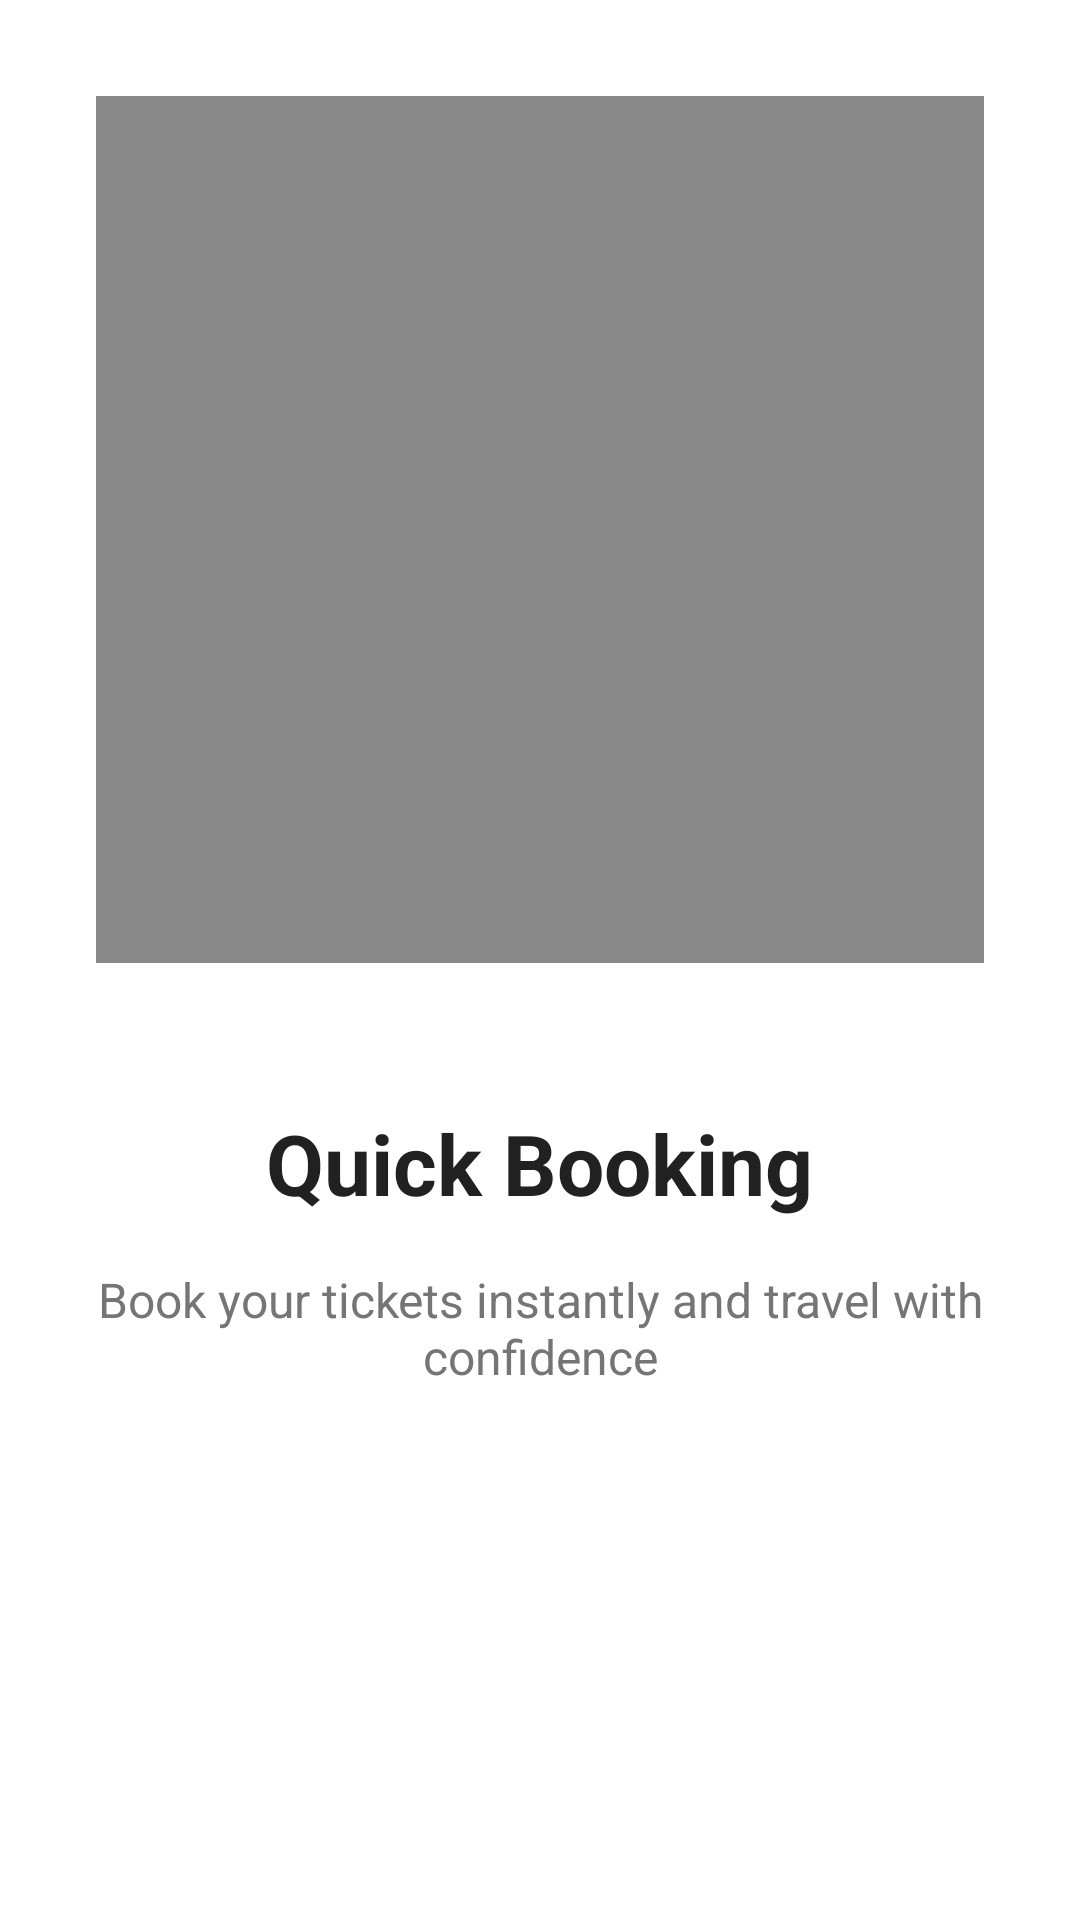

Write the Android layout XML for this screen, with the resource values it uses.
<!-- AndroidManifest.xml: application theme Theme.SwiftBus -->
<!-- res/layout/activity_onboarding3.xml -->
<?xml version="1.0" encoding="utf-8"?>
<LinearLayout xmlns:android="http://schemas.android.com/apk/res/android"
    android:layout_width="match_parent"
    android:layout_height="match_parent"
    android:background="@color/background_white"
    android:gravity="center"
    android:orientation="vertical"
    android:padding="32dp">

    
    <ImageView
        android:layout_width="300dp"
        android:layout_height="300dp"
        android:layout_marginBottom="48dp"
        android:src="@drawable/ic_placeholder"
        android:background="@null"
        android:contentDescription="Quick Booking Illustration" />

    <TextView
        android:layout_width="wrap_content"
        android:layout_height="wrap_content"
        android:layout_marginBottom="16dp"
        android:text="@string/onboarding3_title"
        android:textColor="@color/text_primary"
        android:textSize="28sp"
        android:textStyle="bold" />

    <TextView
        android:layout_width="match_parent"
        android:layout_height="wrap_content"
        android:layout_marginBottom="48dp"
        android:gravity="center"
        android:text="@string/onboarding3_desc"
        android:textColor="@color/text_secondary"
        android:textSize="16sp" />

    
    <LinearLayout
        android:layout_width="wrap_content"
        android:layout_height="wrap_content"
        android:layout_marginBottom="32dp"
        android:gravity="center"
        android:orientation="horizontal">

        <View
            android:layout_width="12dp"
            android:layout_height="12dp"
            android:layout_margin="4dp"
            android:background="@drawable/dot_inactive" />

        <View
            android:layout_width="12dp"
            android:layout_height="12dp"
            android:layout_margin="4dp"
            android:background="@drawable/dot_inactive" />

        <View
            android:layout_width="12dp"
            android:layout_height="12dp"
            android:layout_margin="4dp"
            android:background="@drawable/dot_active" />

    </LinearLayout>

    <Button
        android:id="@+id/btnGetStarted"
        style="@style/ButtonPrimary"
        android:layout_width="match_parent"
        android:text="@string/get_started" />

</LinearLayout>
<!-- resources referenced by this layout -->
<resources>
  <color name="background_white">#FFFFFF</color>
  <color name="text_primary">#212121</color>
  <color name="text_secondary">#757575</color>
  <!-- drawable ic_placeholder (drawable) -->
  <vector xmlns:android="http://schemas.android.com/apk/res/android"
      android:width="24dp"
      android:height="24dp"
      android:viewportWidth="24"
      android:viewportHeight="24">
      <path
          android:fillColor="#FF888888"
          android:pathData="M0,0h24v24h-24z"/>
  </vector>
  <string name="get_started">Get Started</string>
  <string name="onboarding3_desc">Book your tickets instantly and travel with confidence</string>
  <string name="onboarding3_title">Quick Booking</string>
  <style name="ButtonPrimary" parent="Widget.MaterialComponents.Button">
          <item name="backgroundTint">@color/primary_color</item>
          <item name="android:textColor">@color/text_white</item>
          <item name="android:textAllCaps">false</item>
          <item name="android:textSize">16sp</item>
          <item name="android:textStyle">bold</item>
          <item name="cornerRadius">12dp</item>
          <item name="android:layout_height">56dp</item>
      </style>
  <style name="Theme.SwiftBus" parent="Theme.MaterialComponents.DayNight.DarkActionBar">
          <item name="colorPrimary">@color/primary_color</item>
          <item name="colorPrimaryVariant">@color/primary_dark</item>
          <item name="colorOnPrimary">@color/text_white</item>
          <item name="colorSecondary">@color/accent_color</item>
          <item name="colorSecondaryVariant">@color/accent_dark</item>
          <item name="colorOnSecondary">@color/text_white</item>
          <item name="android:colorBackground">@color/background_white</item>
          <item name="colorSurface">@color/background_white</item>
          <item name="colorOnBackground">@color/text_primary</item>
          <item name="colorOnSurface">@color/text_primary</item>
      </style>
  <color name="primary_color">#2196F3</color>
  <color name="text_white">#FFFFFF</color>
  <color name="primary_dark">#1976D2</color>
  <color name="accent_color">#FF9800</color>
  <color name="accent_dark">#F57C00</color>
</resources>
